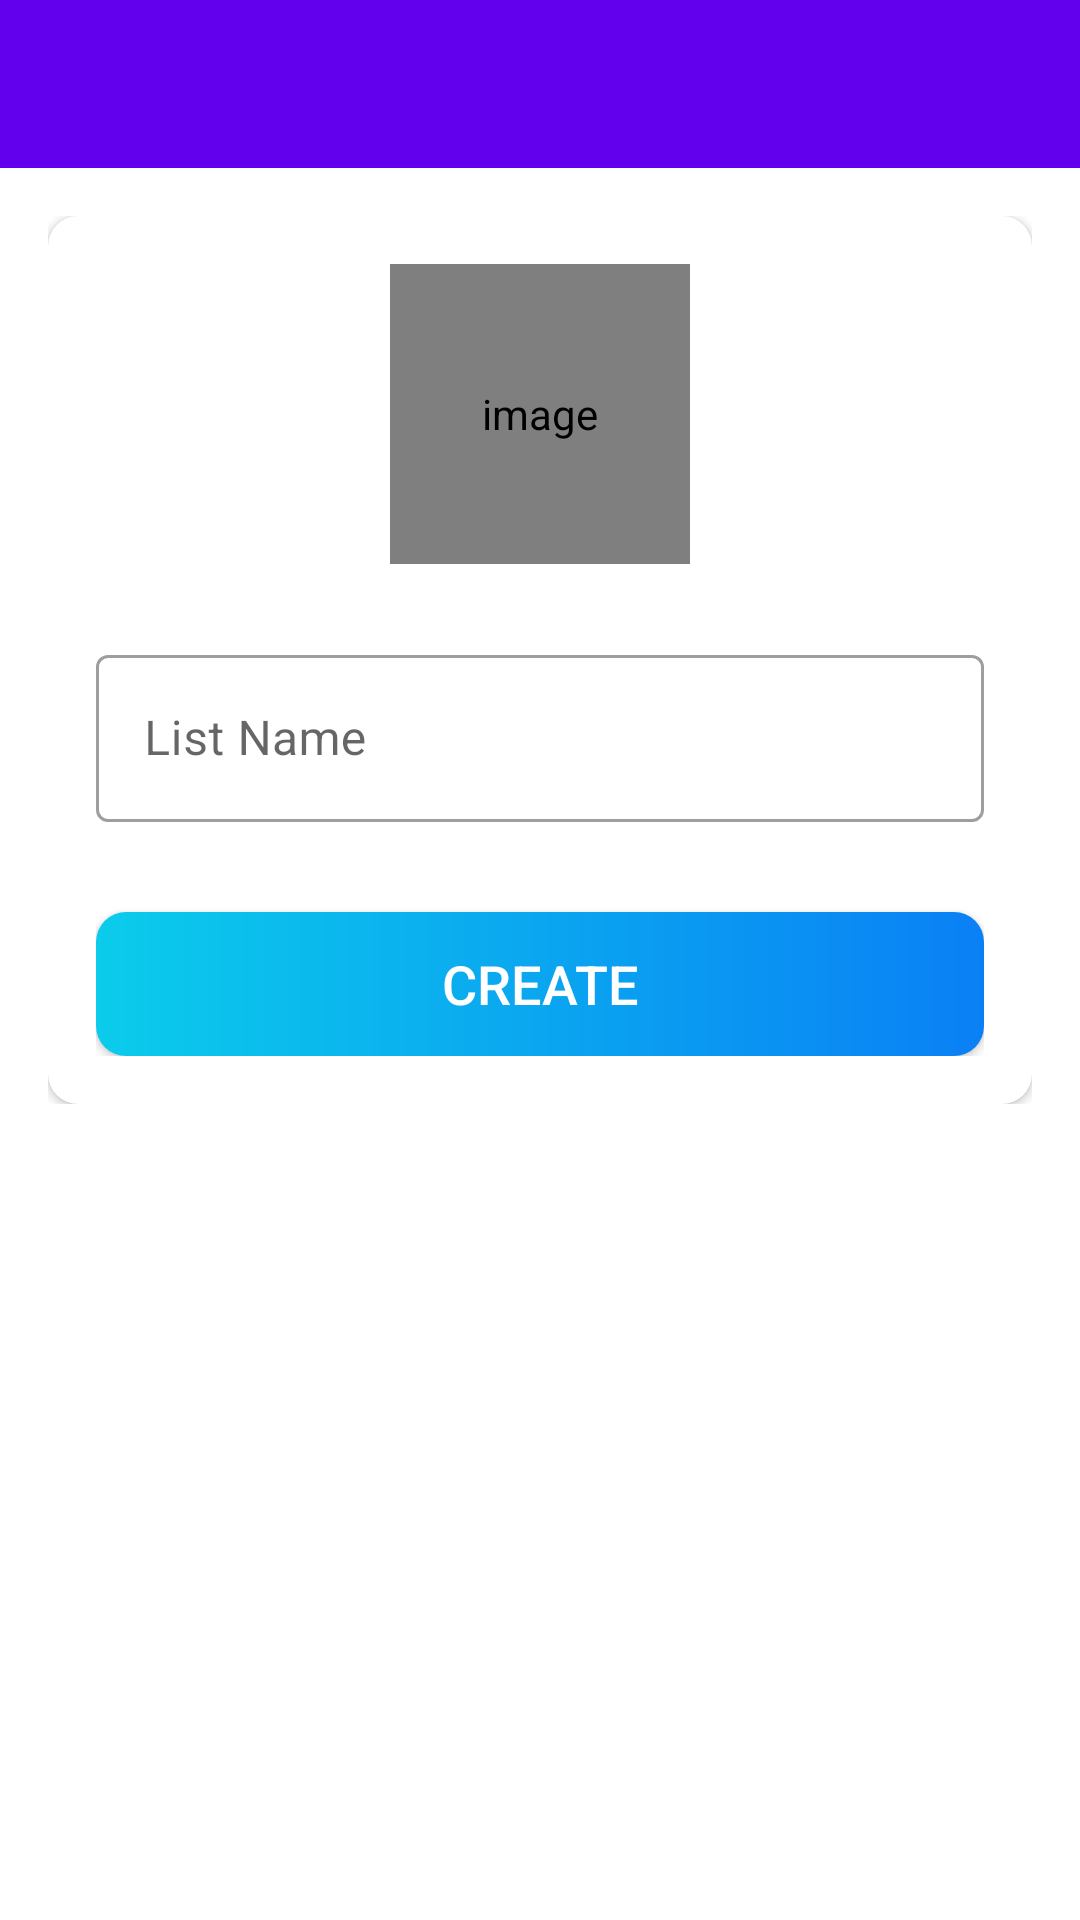

Produce the Android XML layout that renders to this screen, including the resource entries it uses.
<!-- AndroidManifest.xml: application theme Theme.ManageDB -->
<!-- res/layout/activity_create_board.xml -->
<?xml version="1.0" encoding="utf-8"?>
<LinearLayout
    xmlns:android="http://schemas.android.com/apk/res/android"
    xmlns:app="http://schemas.android.com/apk/res-auto"
    xmlns:tools="http://schemas.android.com/tools"
    android:layout_width="match_parent"
    android:layout_height="match_parent"
    android:orientation="vertical"
    tools:context=".activities.CreateBoard">

    <com.google.android.material.appbar.AppBarLayout
        android:layout_width="match_parent"
        android:layout_height="wrap_content"
        android:theme="@style/AppTheme.AppBarOverlay">

        <androidx.appcompat.widget.Toolbar
            android:id="@+id/toolbar_create_board_activity"
            android:layout_width="match_parent"
            android:layout_height="?attr/actionBarSize"
            android:background="@color/colorPrimary"
            app:popupTheme="@style/AppTheme.PopupOverlay" />

    </com.google.android.material.appbar.AppBarLayout>

    <LinearLayout
        android:layout_width="match_parent"
        android:layout_height="wrap_content"
        android:background="@drawable/ic_background"
        android:orientation="vertical"
        android:padding="@dimen/create_board_content_padding">

        <androidx.cardview.widget.CardView
            android:layout_width="match_parent"
            android:layout_height="match_parent"
            android:elevation="@dimen/card_view_elevation"
            app:cardCornerRadius="@dimen/card_view_corner_radius">

            <LinearLayout
                android:layout_width="match_parent"
                android:layout_height="wrap_content"
                android:gravity="center_horizontal"
                android:orientation="vertical"
                android:padding="@dimen/card_view_layout_content_padding">

                <de.hdodenhof.circleimageview.CircleImageView
                    android:id="@+id/iv_board_image"
                    android:layout_width="@dimen/board_image_size"
                    android:layout_height="@dimen/board_image_size"
                    android:contentDescription="@string/image_contentDescription"
                    android:src="@drawable/ic_user_place_holder" />

                <com.google.android.material.textfield.TextInputLayout
                    android:layout_width="match_parent"
                    android:layout_height="wrap_content"
                    style="@style/Widget.MaterialComponents.TextInputLayout.OutlinedBox"
                    android:layout_marginTop="@dimen/create_board_til_marginTop">

                    <androidx.appcompat.widget.AppCompatEditText
                        android:id="@+id/et_board_name"
                        android:layout_width="match_parent"
                        android:layout_height="wrap_content"
                        android:hint="@string/board_name"
                        android:inputType="text"
                        android:textSize="@dimen/et_text_size" />

                </com.google.android.material.textfield.TextInputLayout>

                <androidx.appcompat.widget.AppCompatButton
                    android:id="@+id/btn_create"
                    android:layout_width="match_parent"
                    android:layout_height="wrap_content"
                    android:layout_gravity="center"
                    android:layout_marginTop="@dimen/create_board_btn_marginTop"
                    android:background="@drawable/shape_button_rounded"
                    android:foreground="?attr/selectableItemBackground"
                    android:gravity="center"
                    android:paddingTop="@dimen/btn_paddingTopBottom"
                    android:paddingBottom="@dimen/btn_paddingTopBottom"
                    android:text="@string/create"
                    android:textColor="@android:color/white"
                    android:textSize="@dimen/btn_text_size" />
            </LinearLayout>
        </androidx.cardview.widget.CardView>

    </LinearLayout>
</LinearLayout>
<!-- resources referenced by this layout -->
<resources>
  <dimen name="board_image_size">100dp</dimen>
  <dimen name="btn_paddingTopBottom">8dp</dimen>
  <dimen name="btn_text_size">18sp</dimen>
  <dimen name="card_view_corner_radius">10dp</dimen>
  <dimen name="card_view_elevation">10dp</dimen>
  <dimen name="card_view_layout_content_padding">16dp</dimen>
  <dimen name="create_board_btn_marginTop">30dp</dimen>
  <dimen name="create_board_content_padding">16dp</dimen>
  <dimen name="create_board_til_marginTop">25dp</dimen>
  <dimen name="et_text_size">16sp</dimen>
  <!-- drawable ic_user_place_holder (drawable) -->
  <vector android:height="24dp" android:tint="#F7CECE"
      android:viewportHeight="24" android:viewportWidth="24"
      android:width="24dp" xmlns:android="http://schemas.android.com/apk/res/android">
      <path android:fillColor="@android:color/white" android:pathData="M12,12c2.21,0 4,-1.79 4,-4s-1.79,-4 -4,-4 -4,1.79 -4,4 1.79,4 4,4zM12,14c-2.67,0 -8,1.34 -8,4v2h16v-2c0,-2.66 -5.33,-4 -8,-4z"/>
  </vector>
  <!-- drawable shape_button_rounded (drawable) -->
  <?xml version="1.0" encoding="utf-8"?>
  <shape xmlns:android="http://schemas.android.com/apk/res/android"
      android:shape="rectangle"
      >
  
      <gradient
          android:angle="360"
          android:startColor="#0BCCEB"
          android:endColor="#0A80F5"
          android:type="linear"
          />
  
      <corners
          android:radius="10dp" />
  
  </shape>
  <string name="board_name">List Name</string>
  <string name="create">CREATE</string>
  <string name="image_contentDescription">image</string>
  <style name="AppTheme.AppBarOverlay" parent="ThemeOverlay.Material3.Dark.ActionBar" />
  <style name="AppTheme.PopupOverlay" parent="ThemeOverlay.Material3.Light" />
  <style name="Theme.ManageDB" parent="Theme.MaterialComponents.DayNight.DarkActionBar">
          
          <item name="colorPrimary">@color/purple_500</item>
          <item name="colorPrimaryVariant">@color/purple_700</item>
          <item name="colorOnPrimary">@color/white</item>
          
          <item name="colorSecondary">@color/teal_200</item>
          <item name="colorSecondaryVariant">@color/teal_700</item>
          <item name="colorOnSecondary">@color/black</item>
          
          <item name="android:statusBarColor">?attr/colorPrimaryVariant</item>
          
      </style>
  <!-- not gathered from this repository: default colours our renderer supplied (Android Studio template values) -->
  <color name="purple_500">#FF6200EE</color>
  <color name="purple_700">#FF3700B3</color>
  <color name="teal_200">#FF03DAC5</color>
  <color name="teal_700">#FF018786</color>
  <color name="black">#FF000000</color>
  <color name="white">#FFFFFFFF</color>
  <color name="colorPrimary">#FF6200EE</color>
</resources>
